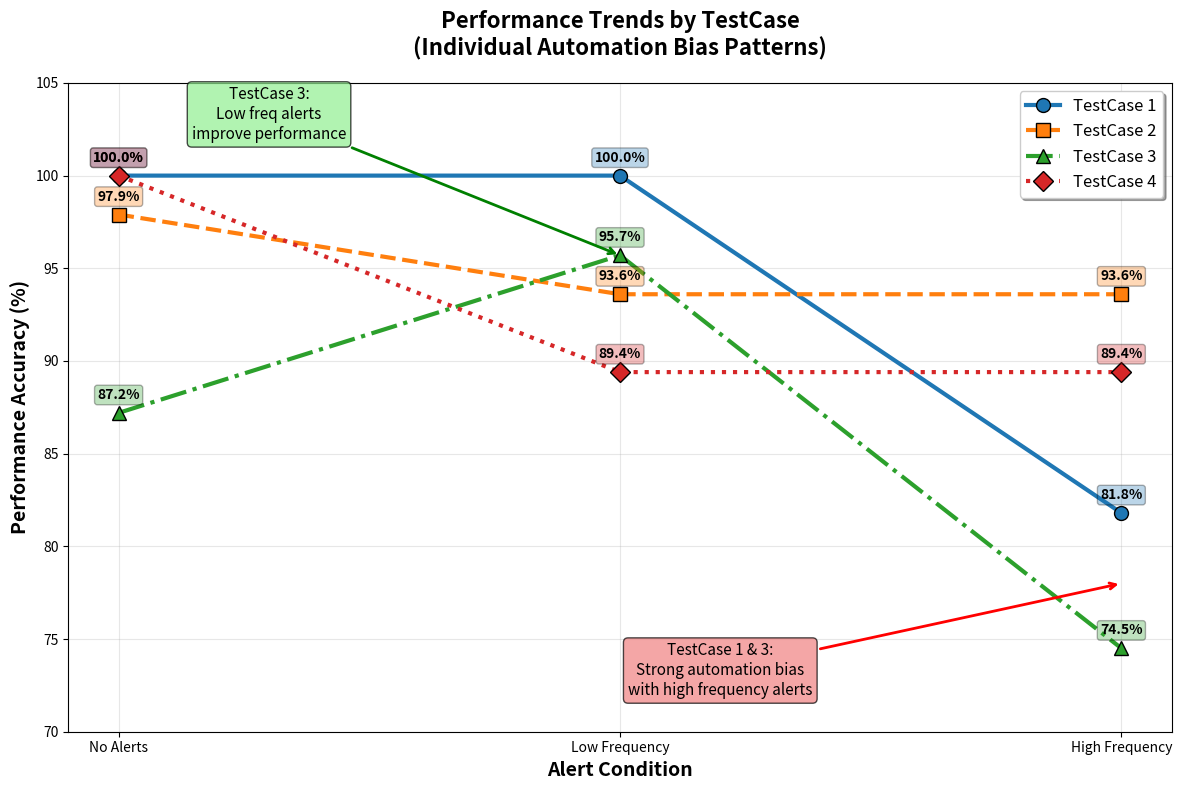

Write the Python code that produced this figure.
#!/usr/bin/env python3
"""
Plot 2: Alert Frequency Impact by Testcase (Line Plot)
Shows individual lines for each testcase demonstrating how performance changes with alert frequency
"""

import matplotlib.pyplot as plt
import numpy as np

# Data extracted from result.md
data = {
    'TestCase 1': {
        'no_alert': 100.0,
        'low_freq': 100.0, 
        'high_freq': 81.8
    },
    'TestCase 2': {
        'no_alert': 97.9,
        'low_freq': 93.6,
        'high_freq': 93.6
    },
    'TestCase 3': {
        'no_alert': 87.2,
        'low_freq': 95.7,
        'high_freq': 74.5
    },
    'TestCase 4': {
        'no_alert': 100.0,
        'low_freq': 89.4,
        'high_freq': 89.4
    }
}

# Set up the plot
fig, ax = plt.subplots(figsize=(12, 8))

conditions = ['No Alerts', 'Low Frequency', 'High Frequency']
x_pos = np.arange(len(conditions))

# Colors and markers for each testcase
colors = ['#1f77b4', '#ff7f0e', '#2ca02c', '#d62728']
markers = ['o', 's', '^', 'D']
linestyles = ['-', '--', '-.', ':']

# Plot each testcase
for i, (testcase, color, marker, linestyle) in enumerate(zip(data.keys(), colors, markers, linestyles)):
    y_values = [data[testcase]['no_alert'], data[testcase]['low_freq'], data[testcase]['high_freq']]
    
    ax.plot(x_pos, y_values, color=color, marker=marker, linestyle=linestyle,
            linewidth=3, markersize=10, label=testcase, markeredgecolor='black', markeredgewidth=1)
    
    # Add value labels
    for j, (x, y) in enumerate(zip(x_pos, y_values)):
        ax.annotate(f'{y:.1f}%', (x, y), textcoords="offset points", 
                   xytext=(0,10), ha='center', fontsize=10, fontweight='bold',
                   bbox=dict(boxstyle="round,pad=0.2", facecolor=color, alpha=0.3))

# Customize the plot
ax.set_xlabel('Alert Condition', fontsize=14, fontweight='bold')
ax.set_ylabel('Performance Accuracy (%)', fontsize=14, fontweight='bold')
ax.set_title('Performance Trends by TestCase\n(Individual Automation Bias Patterns)', 
             fontsize=16, fontweight='bold', pad=20)
ax.set_xticks(x_pos)
ax.set_xticklabels(conditions)
ax.set_ylim(70, 105)

# Add legend
ax.legend(loc='upper right', fontsize=12, frameon=True, fancybox=True, shadow=True)

# Add grid
ax.grid(True, alpha=0.3)
ax.set_axisbelow(True)

# Highlight automation bias patterns
ax.annotate('TestCase 1 & 3:\nStrong automation bias\nwith high frequency alerts', 
            xy=(2, 78), xytext=(1.2, 72),
            arrowprops=dict(arrowstyle='->', color='red', lw=2),
            fontsize=11, ha='center',
            bbox=dict(boxstyle="round,pad=0.3", facecolor='lightcoral', alpha=0.7))

ax.annotate('TestCase 3:\nLow freq alerts\nimprove performance', 
            xy=(1, 95.7), xytext=(0.3, 102),
            arrowprops=dict(arrowstyle='->', color='green', lw=2),
            fontsize=11, ha='center',
            bbox=dict(boxstyle="round,pad=0.3", facecolor='lightgreen', alpha=0.7))

plt.tight_layout()
plt.savefig('testcase_performance_trends.png', dpi=300, bbox_inches='tight')
plt.show()

print("Plot 2 created: testcase_performance_trends.png")
print("\nPerformance trends by testcase:")
for testcase in data:
    no_alert = data[testcase]['no_alert']
    high_freq = data[testcase]['high_freq']
    bias_effect = high_freq - no_alert
    print(f"{testcase}: {no_alert:.1f}% → {high_freq:.1f}% (Δ{bias_effect:+.1f}%)")